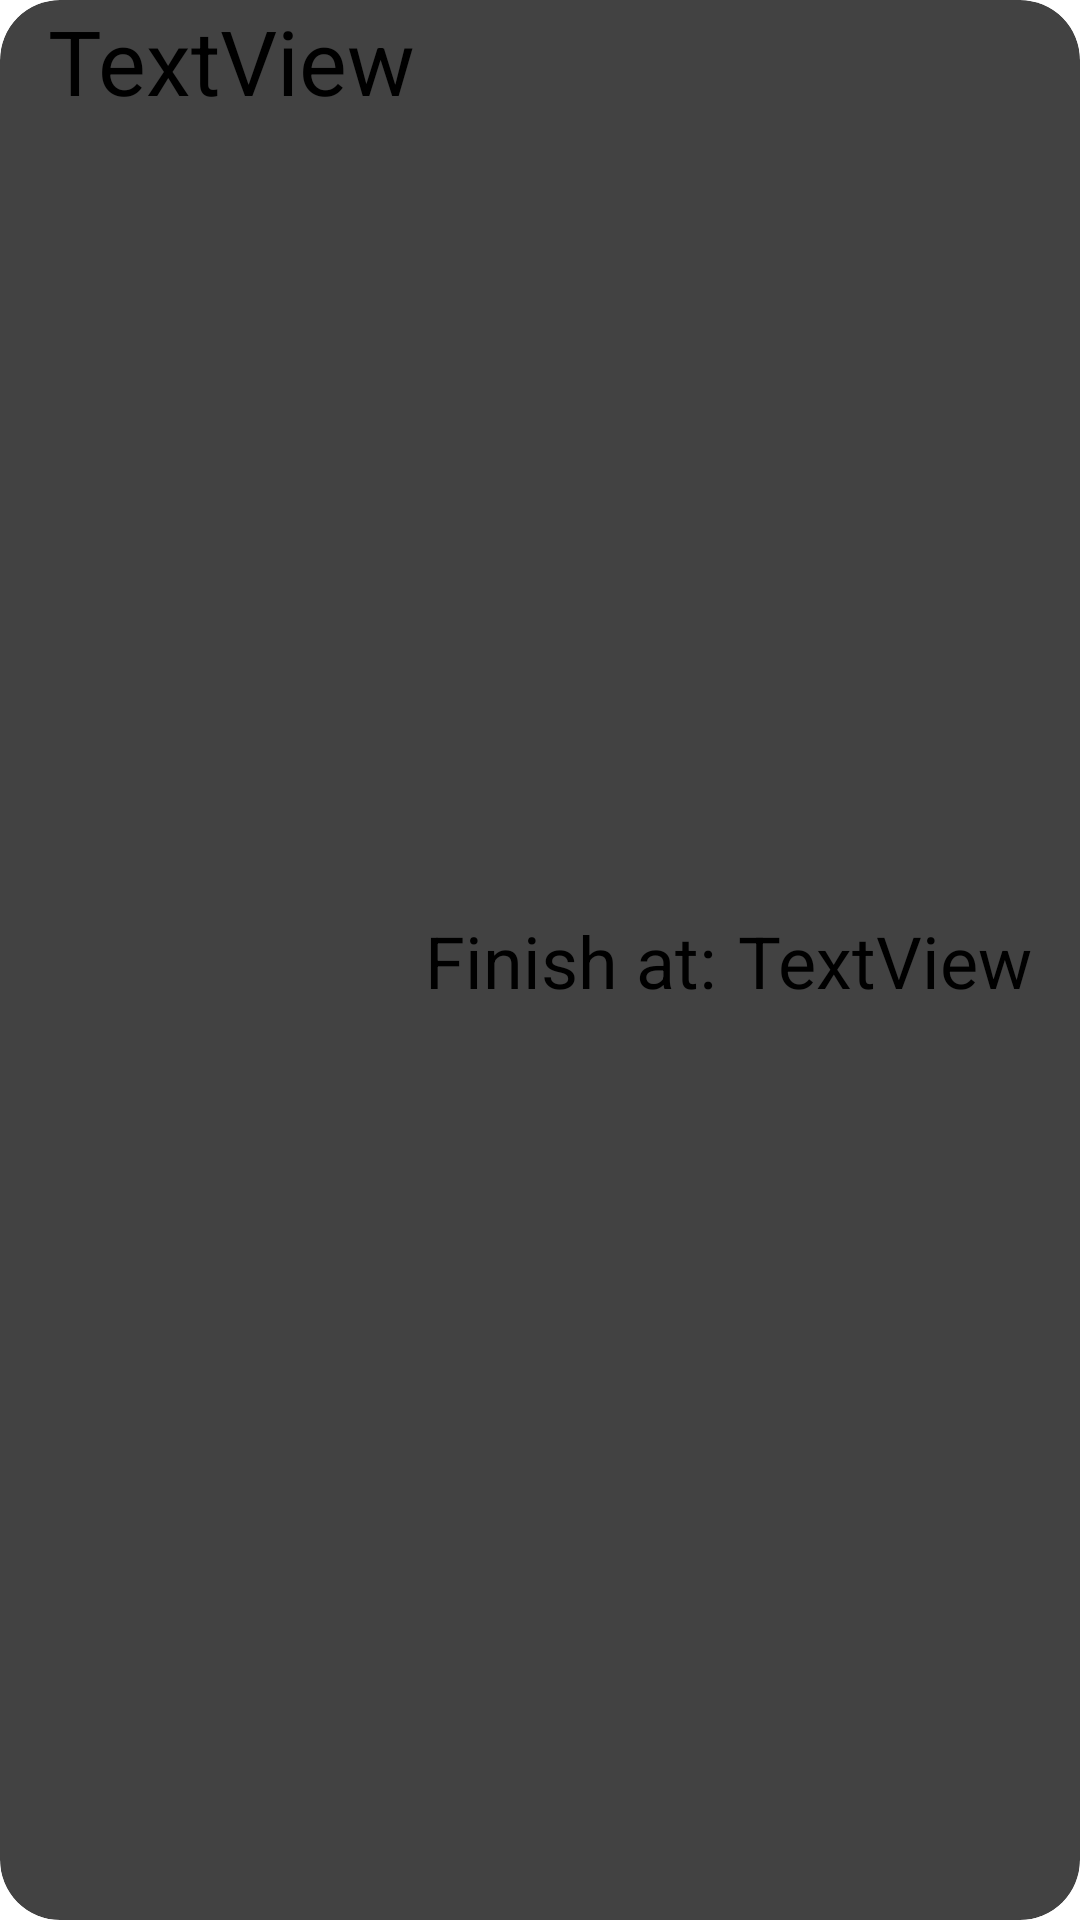

Reconstruct the res/layout file that produces this screen, plus the resources it refers to.
<!-- AndroidManifest.xml: application theme Theme.Taskmanager -->
<!-- res/layout/recycler_view_row.xml -->
<?xml version="1.0" encoding="utf-8"?>
<androidx.cardview.widget.CardView xmlns:android="http://schemas.android.com/apk/res/android"
    xmlns:app="http://schemas.android.com/apk/res-auto"
    xmlns:tools="http://schemas.android.com/tools"
    android:id="@+id/card_container"
    android:layout_width="match_parent"
    android:layout_height="wrap_content"
    android:layout_marginStart="8dp"
    android:layout_marginTop="15dp"
    android:layout_marginEnd="8dp"
    android:layout_marginBottom="5dp"
    app:cardCornerRadius="20dp"
    app:cardElevation="10dp">

    <androidx.constraintlayout.widget.ConstraintLayout
        android:layout_width="match_parent"
        android:layout_height="match_parent">

        <TextView
            android:id="@+id/taskName"
            android:layout_width="wrap_content"
            android:layout_height="wrap_content"
            android:layout_marginStart="16dp"
            android:text="TextView"
            android:textSize="30sp"
            app:layout_constraintBottom_toBottomOf="parent"
            app:layout_constraintStart_toStartOf="parent"
            app:layout_constraintTop_toTopOf="parent"
            app:layout_constraintVertical_bias="0.0" />

        <TextView
            android:id="@+id/taskTime"
            android:layout_width="wrap_content"
            android:layout_height="wrap_content"
            android:layout_marginEnd="16dp"
            android:text="TextView"
            android:textSize="24sp"
            app:layout_constraintBottom_toBottomOf="parent"
            app:layout_constraintEnd_toEndOf="parent"
            app:layout_constraintTop_toTopOf="parent" />

        <TextView
            android:id="@+id/cardTextView"
            android:layout_width="wrap_content"
            android:layout_height="wrap_content"
            android:text="Finish at: "
            android:textSize="24sp"
            app:layout_constraintBottom_toBottomOf="parent"
            app:layout_constraintEnd_toStartOf="@+id/taskTime"
            app:layout_constraintHorizontal_bias="0.707"
            app:layout_constraintStart_toEndOf="@+id/taskName"
            app:layout_constraintTop_toTopOf="parent" />
    </androidx.constraintlayout.widget.ConstraintLayout>
</androidx.cardview.widget.CardView>
<!-- resources referenced by this layout -->
<resources>

</resources>
